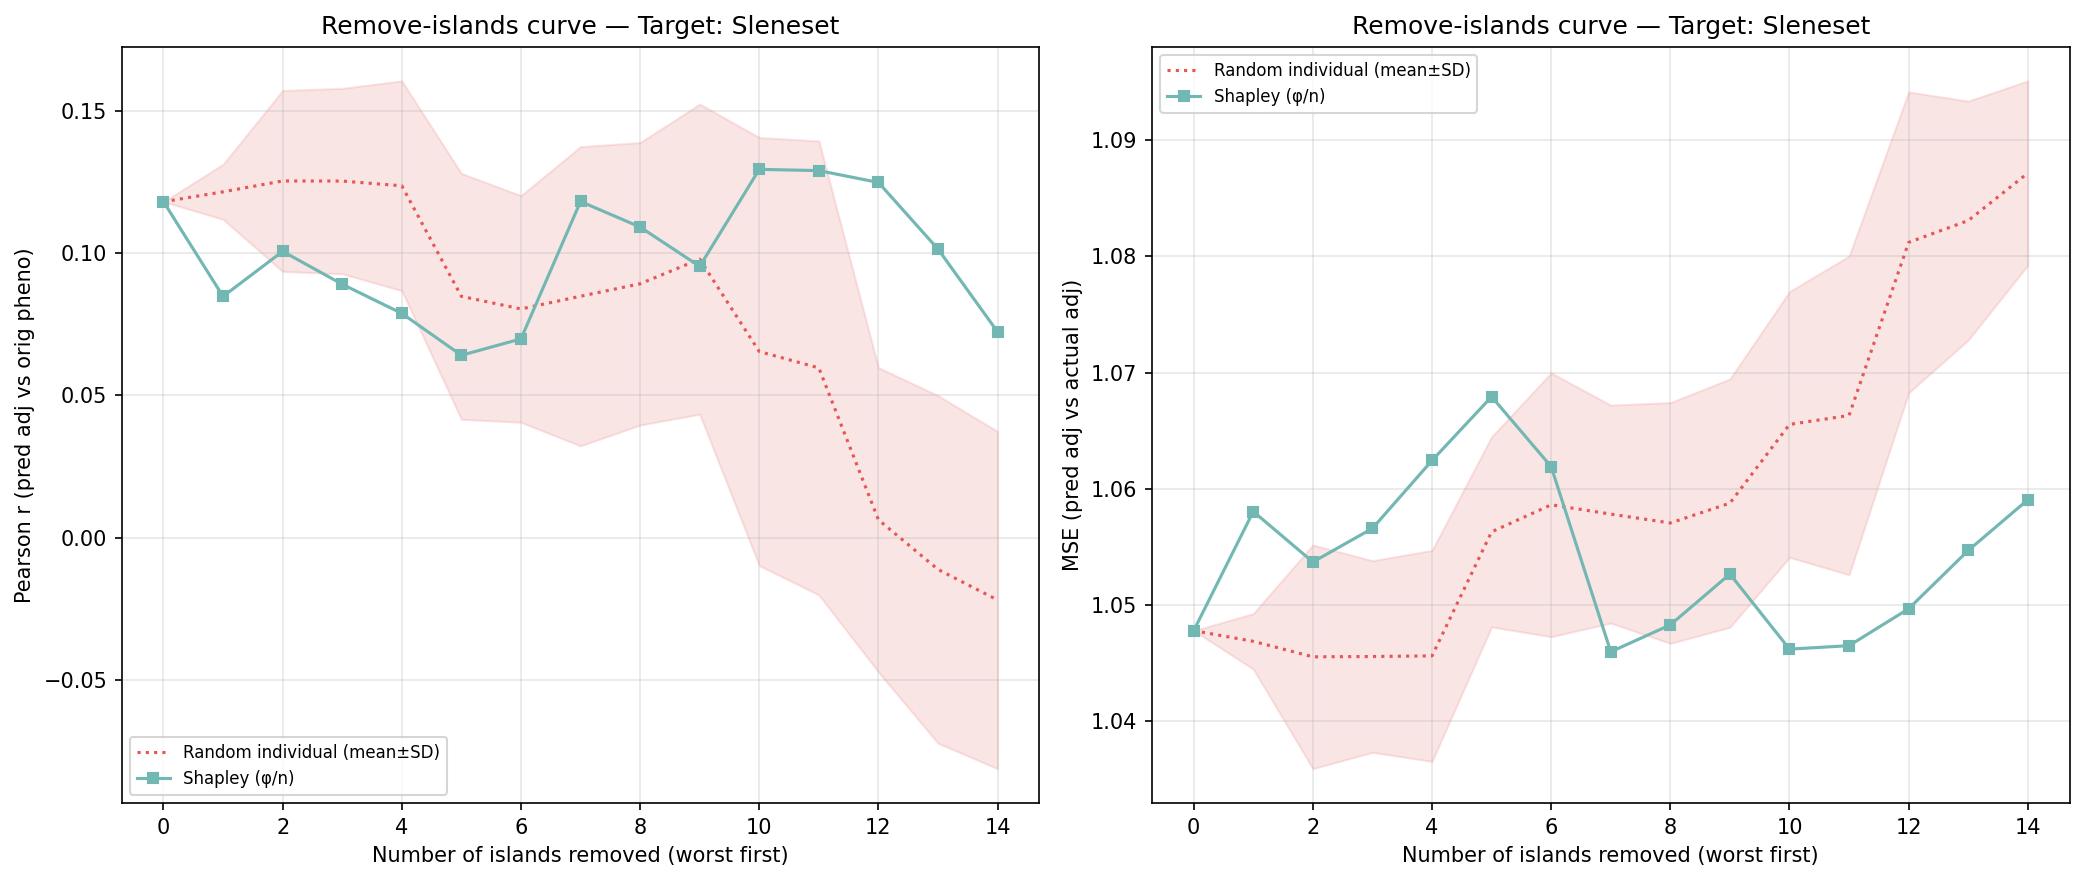

Source data for this figure (header and first rows):
n_removed, n_islands_remaining, n_individuals_remaining, corr_eval, mse_adj, method, order_seed, n_islands, n_individuals, target_island
14, 1, 158, 0.0723, 1.059, shapley_mean, -1, 1, 158, 9
13, 2, 277, 0.1014, 1.055, shapley_mean, -1, 2, 277, 9
12, 3, 369, 0.1248, 1.05, shapley_mean, -1, 3, 369, 9
11, 4, 725, 0.129, 1.047, shapley_mean, -1, 4, 725, 9
10, 5, 927, 0.1294, 1.046, shapley_mean, -1, 5, 927, 9
9, 6, 2005, 0.09531, 1.053, shapley_mean, -1, 6, 2005, 9
8, 7, 2491, 0.1091, 1.048, shapley_mean, -1, 7, 2491, 9
7, 8, 2664, 0.1181, 1.046, shapley_mean, -1, 8, 2664, 9
6, 9, 3222, 0.06983, 1.062, shapley_mean, -1, 9, 3222, 9
5, 10, 3619, 0.06406, 1.068, shapley_mean, -1, 10, 3619, 9
4, 11, 4203, 0.07878, 1.062, shapley_mean, -1, 11, 4203, 9
3, 12, 4786, 0.08904, 1.057, shapley_mean, -1, 12, 4786, 9
2, 13, 4980, 0.1006, 1.054, shapley_mean, -1, 13, 4980, 9
1, 14, 5272, 0.08476, 1.058, shapley_mean, -1, 14, 5272, 9
0, 15, 5531, 0.118, 1.048, shapley_mean, -1, 15, 5531, 9
14, 1, 158, -0.02762, 1.089, random_individual, 0, 1, 158, 9
13, 2, 277, -0.09215, 1.084, random_individual, 0, 2, 277, 9
12, 3, 369, -0.08726, 1.101, random_individual, 0, 3, 369, 9
11, 4, 725, -0.01735, 1.083, random_individual, 0, 4, 725, 9
10, 5, 927, 0.04152, 1.075, random_individual, 0, 5, 927, 9
9, 6, 2005, 0.06241, 1.066, random_individual, 0, 6, 2005, 9
8, 7, 2491, 0.08892, 1.058, random_individual, 0, 7, 2491, 9
7, 8, 2664, 0.103, 1.054, random_individual, 0, 8, 2664, 9
6, 9, 3222, 0.125, 1.051, random_individual, 0, 9, 3222, 9
5, 10, 3619, 0.1297, 1.05, random_individual, 0, 10, 3619, 9
4, 11, 4203, 0.1481, 1.041, random_individual, 0, 11, 4203, 9
3, 12, 4786, 0.1167, 1.049, random_individual, 0, 12, 4786, 9
2, 13, 4980, 0.1066, 1.051, random_individual, 0, 13, 4980, 9
1, 14, 5272, 0.1243, 1.046, random_individual, 0, 14, 5272, 9
0, 15, 5531, 0.118, 1.048, random_individual, 0, 15, 5531, 9
14, 1, 158, -0.1031, 1.084, random_individual, 1, 1, 158, 9
13, 2, 277, 0.01215, 1.077, random_individual, 1, 2, 277, 9
12, 3, 369, 0.03187, 1.068, random_individual, 1, 3, 369, 9
11, 4, 725, 0.1066, 1.054, random_individual, 1, 4, 725, 9
10, 5, 927, 0.1345, 1.053, random_individual, 1, 5, 927, 9
9, 6, 2005, 0.1398, 1.056, random_individual, 1, 6, 2005, 9
8, 7, 2491, 0.1075, 1.061, random_individual, 1, 7, 2491, 9
7, 8, 2664, 0.135, 1.054, random_individual, 1, 8, 2664, 9
6, 9, 3222, 0.09564, 1.058, random_individual, 1, 9, 3222, 9
5, 10, 3619, 0.1319, 1.046, random_individual, 1, 10, 3619, 9
4, 11, 4203, 0.1612, 1.041, random_individual, 1, 11, 4203, 9
3, 12, 4786, 0.1807, 1.032, random_individual, 1, 12, 4786, 9
2, 13, 4980, 0.1652, 1.034, random_individual, 1, 13, 4980, 9
1, 14, 5272, 0.1256, 1.045, random_individual, 1, 14, 5272, 9
0, 15, 5531, 0.118, 1.048, random_individual, 1, 15, 5531, 9
14, 1, 158, 0.06028, 1.091, random_individual, 2, 1, 158, 9
13, 2, 277, 0.05865, 1.076, random_individual, 2, 2, 277, 9
12, 3, 369, 0.04319, 1.075, random_individual, 2, 3, 369, 9
11, 4, 725, 0.175, 1.051, random_individual, 2, 4, 725, 9
10, 5, 927, 0.1555, 1.054, random_individual, 2, 5, 927, 9
9, 6, 2005, 0.1595, 1.043, random_individual, 2, 6, 2005, 9
8, 7, 2491, 0.1624, 1.04, random_individual, 2, 7, 2491, 9
7, 8, 2664, 0.1286, 1.047, random_individual, 2, 8, 2664, 9
6, 9, 3222, 0.08055, 1.06, random_individual, 2, 9, 3222, 9
5, 10, 3619, 0.04479, 1.066, random_individual, 2, 10, 3619, 9
4, 11, 4203, 0.06519, 1.061, random_individual, 2, 11, 4203, 9
3, 12, 4786, 0.09782, 1.053, random_individual, 2, 12, 4786, 9
2, 13, 4980, 0.1013, 1.056, random_individual, 2, 13, 4980, 9
1, 14, 5272, 0.1265, 1.047, random_individual, 2, 14, 5272, 9
0, 15, 5531, 0.118, 1.048, random_individual, 2, 15, 5531, 9
... 30 more rows
